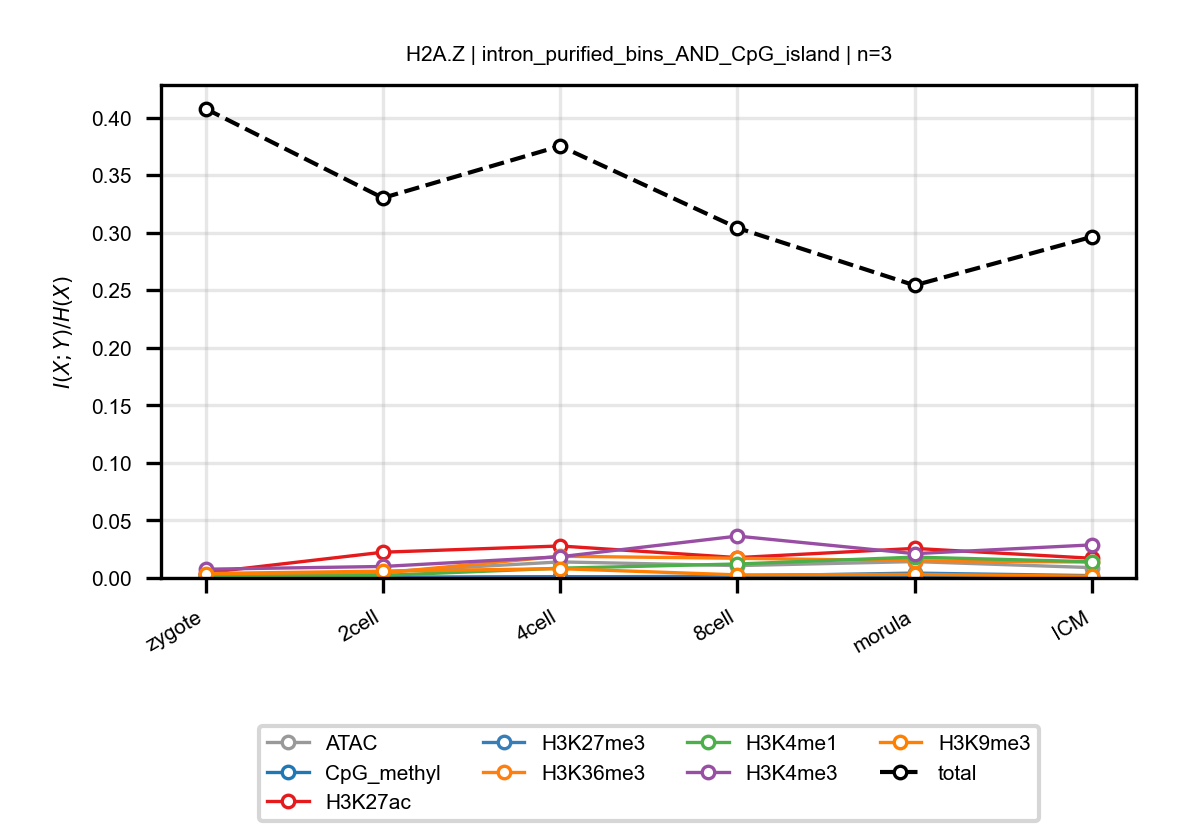

The data file committed next to this chart (first rows):
anchor, target, n_bins, stage, block, normalized_mi
H2A.Z, ATAC, 3, zygote, intron_purified_bins_AND_CpG_island, 0.002337
H2A.Z, ATAC, 3, 2cell, intron_purified_bins_AND_CpG_island, 0.005359
H2A.Z, ATAC, 3, 4cell, intron_purified_bins_AND_CpG_island, 0.01396
H2A.Z, ATAC, 3, 8cell, intron_purified_bins_AND_CpG_island, 0.01074
H2A.Z, ATAC, 3, morula, intron_purified_bins_AND_CpG_island, 0.01423
H2A.Z, ATAC, 3, ICM, intron_purified_bins_AND_CpG_island, 0.009006
H2A.Z, CpG_methyl, 3, zygote, intron_purified_bins_AND_CpG_island, 0.0004393
H2A.Z, CpG_methyl, 3, 2cell, intron_purified_bins_AND_CpG_island, 0.0003084
H2A.Z, CpG_methyl, 3, 4cell, intron_purified_bins_AND_CpG_island, 0.001183
H2A.Z, CpG_methyl, 3, 8cell, intron_purified_bins_AND_CpG_island, 0.0003172
H2A.Z, CpG_methyl, 3, morula, intron_purified_bins_AND_CpG_island, 0.0003433
H2A.Z, CpG_methyl, 3, ICM, intron_purified_bins_AND_CpG_island, 0.0002208
H2A.Z, H3K27ac, 3, zygote, intron_purified_bins_AND_CpG_island, 0.004492
H2A.Z, H3K27ac, 3, 2cell, intron_purified_bins_AND_CpG_island, 0.02238
H2A.Z, H3K27ac, 3, 4cell, intron_purified_bins_AND_CpG_island, 0.02779
H2A.Z, H3K27ac, 3, 8cell, intron_purified_bins_AND_CpG_island, 0.0177
H2A.Z, H3K27ac, 3, morula, intron_purified_bins_AND_CpG_island, 0.02568
H2A.Z, H3K27ac, 3, ICM, intron_purified_bins_AND_CpG_island, 0.01712
H2A.Z, H3K27me3, 3, zygote, intron_purified_bins_AND_CpG_island, 0.002958
H2A.Z, H3K27me3, 3, 2cell, intron_purified_bins_AND_CpG_island, 0.0006547
H2A.Z, H3K27me3, 3, 4cell, intron_purified_bins_AND_CpG_island, 0.0008545
H2A.Z, H3K27me3, 3, 8cell, intron_purified_bins_AND_CpG_island, 0.001659
H2A.Z, H3K27me3, 3, morula, intron_purified_bins_AND_CpG_island, 0.004229
H2A.Z, H3K27me3, 3, ICM, intron_purified_bins_AND_CpG_island, 0.002042
H2A.Z, H3K36me3, 3, zygote, intron_purified_bins_AND_CpG_island, 0.002595
H2A.Z, H3K36me3, 3, 2cell, intron_purified_bins_AND_CpG_island, 0.004384
H2A.Z, H3K36me3, 3, 4cell, intron_purified_bins_AND_CpG_island, 0.01889
H2A.Z, H3K36me3, 3, 8cell, intron_purified_bins_AND_CpG_island, 0.0171
H2A.Z, H3K36me3, 3, morula, intron_purified_bins_AND_CpG_island, 0.01499
H2A.Z, H3K36me3, 3, ICM, intron_purified_bins_AND_CpG_island, 0.01379
H2A.Z, H3K4me1, 3, zygote, intron_purified_bins_AND_CpG_island, 0.0007131
H2A.Z, H3K4me1, 3, 2cell, intron_purified_bins_AND_CpG_island, 0.002229
H2A.Z, H3K4me1, 3, 4cell, intron_purified_bins_AND_CpG_island, 0.008505
H2A.Z, H3K4me1, 3, 8cell, intron_purified_bins_AND_CpG_island, 0.01215
H2A.Z, H3K4me1, 3, morula, intron_purified_bins_AND_CpG_island, 0.01811
H2A.Z, H3K4me1, 3, ICM, intron_purified_bins_AND_CpG_island, 0.01414
H2A.Z, H3K4me3, 3, zygote, intron_purified_bins_AND_CpG_island, 0.007593
H2A.Z, H3K4me3, 3, 2cell, intron_purified_bins_AND_CpG_island, 0.009988
H2A.Z, H3K4me3, 3, 4cell, intron_purified_bins_AND_CpG_island, 0.01842
H2A.Z, H3K4me3, 3, 8cell, intron_purified_bins_AND_CpG_island, 0.03637
H2A.Z, H3K4me3, 3, morula, intron_purified_bins_AND_CpG_island, 0.02113
H2A.Z, H3K4me3, 3, ICM, intron_purified_bins_AND_CpG_island, 0.02873
H2A.Z, H3K9me3, 3, zygote, intron_purified_bins_AND_CpG_island, 0.00387
H2A.Z, H3K9me3, 3, 2cell, intron_purified_bins_AND_CpG_island, 0.005902
H2A.Z, H3K9me3, 3, 4cell, intron_purified_bins_AND_CpG_island, 0.008098
H2A.Z, H3K9me3, 3, 8cell, intron_purified_bins_AND_CpG_island, 0.002682
H2A.Z, H3K9me3, 3, morula, intron_purified_bins_AND_CpG_island, 0.003087
H2A.Z, H3K9me3, 3, ICM, intron_purified_bins_AND_CpG_island, 0.00152
H2A.Z, total, 3, zygote, intron_purified_bins_AND_CpG_island, 0.4076
H2A.Z, total, 3, 2cell, intron_purified_bins_AND_CpG_island, 0.3301
H2A.Z, total, 3, 4cell, intron_purified_bins_AND_CpG_island, 0.3752
H2A.Z, total, 3, 8cell, intron_purified_bins_AND_CpG_island, 0.3041
H2A.Z, total, 3, morula, intron_purified_bins_AND_CpG_island, 0.2542
H2A.Z, total, 3, ICM, intron_purified_bins_AND_CpG_island, 0.2963
